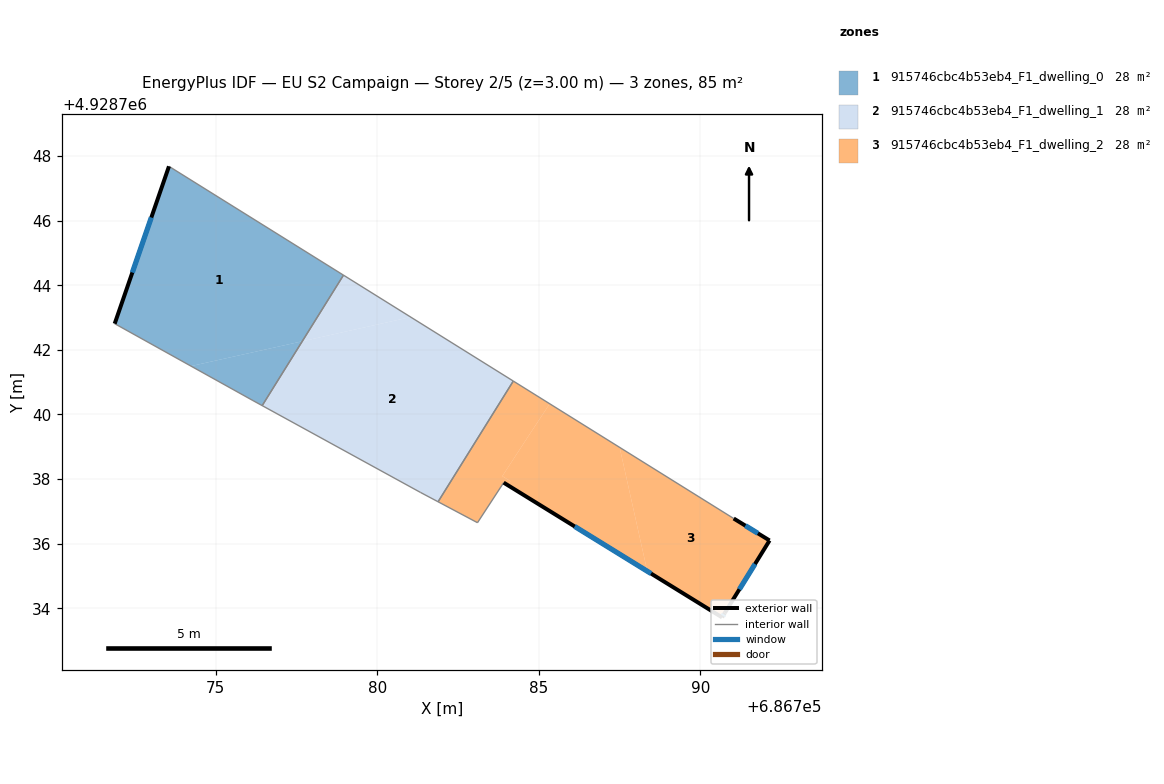
=== STOREY PLAN SPEC (per zone: floor XY polygon, exterior-wall plan segments, windows/doors) ===
zone 1: 915746cbc4b53eb4_F1_dwelling_0  (28.4 m²)
  floor: (686777.68, 4928742.27) (686778.95, 4928744.31) (686773.55, 4928747.68) (686771.87, 4928742.81) (686774.23, 4928741.50)
  floor: (686776.44, 4928740.27) (686777.68, 4928742.27) (686774.23, 4928741.50) (686776.15, 4928740.43)
  exterior wall: (686771.87, 4928742.81) – (686773.55, 4928747.68)  [5.2 m]
    window: (686772.42, 4928744.39) – (686773.00, 4928746.10)  [1.9 m²]
  interior walls: 4
zone 2: 915746cbc4b53eb4_F1_dwelling_1  (28.4 m²)
  floor: (686781.88, 4928737.30) (686784.21, 4928741.03) (686781.03, 4928743.01) (686777.68, 4928742.27) (686776.44, 4928740.27) (686781.33, 4928737.59)
  floor: (686781.03, 4928743.01) (686778.95, 4928744.31) (686777.68, 4928742.27)
  interior walls: 5
zone 3: 915746cbc4b53eb4_F1_dwelling_2  (28.4 m²)
  floor: (686788.35, 4928735.15) (686787.50, 4928738.98) (686786.48, 4928739.61) (686786.32, 4928739.72) (686785.33, 4928740.33) (686784.69, 4928739.35) (686783.87, 4928738.09) (686784.12, 4928737.94) (686784.04, 4928737.81)
  floor: (686790.76, 4928733.86) (686792.14, 4928736.10) (686791.03, 4928736.78) (686787.50, 4928738.98) (686788.35, 4928735.15) (686788.37, 4928735.14) (686788.47, 4928735.08) (686790.67, 4928733.72)
  floor: (686784.04, 4928737.81) (686784.12, 4928737.94) (686783.87, 4928738.09) (686784.69, 4928739.35) (686785.33, 4928740.33) (686784.21, 4928741.03) (686781.88, 4928737.30) (686783.10, 4928736.65) (686783.91, 4928737.89)
  exterior wall: (686791.03, 4928736.78) – (686792.14, 4928736.10)  [1.3 m]
    window: (686791.39, 4928736.56) – (686791.78, 4928736.32)  [0.5 m²]
  exterior wall: (686792.14, 4928736.10) – (686790.76, 4928733.86)  [2.6 m]
    window: (686791.69, 4928735.37) – (686791.21, 4928734.59)  [1.0 m²]
  exterior wall: (686790.76, 4928733.86) – (686790.67, 4928733.72)  [0.2 m]
    window: (686790.73, 4928733.81) – (686790.70, 4928733.77)  [0.1 m²]
  exterior wall: (686790.67, 4928733.72) – (686783.91, 4928737.89)  [7.9 m]
    window: (686788.47, 4928735.08) – (686786.11, 4928736.53)  [2.9 m²]
  interior walls: 4

=== DERIVED (storey summary) ===
Building: EU S2 Campaign
Storey: 2 of 5  (floor level z = 3.00 m)
Storey gross floor area: 85.2 m²
Zones on this storey: 3
  - 915746cbc4b53eb4_F1_dwelling_0: floor 28.4 m²; exterior wall 5.2 m (15.5 m²); 1 window(s) 1.9 m²; WWR 12.2%
  - 915746cbc4b53eb4_F1_dwelling_1: floor 28.4 m²
  - 915746cbc4b53eb4_F1_dwelling_2: floor 28.4 m²; exterior wall 12.0 m (36.1 m²); 4 window(s) 4.4 m²; WWR 12.2%
Zone adjacency (shared interzone walls):
  - 915746cbc4b53eb4_F1_dwelling_0 ↔ 915746cbc4b53eb4_F1_dwelling_1
  - 915746cbc4b53eb4_F1_dwelling_1 ↔ 915746cbc4b53eb4_F1_dwelling_2